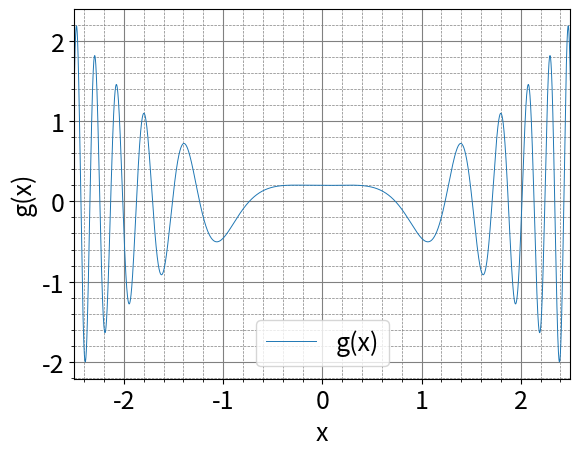

Write the Python code that produced this figure.
import numpy as np
import matplotlib.pyplot as plt


# Define function
def f(x):
    return (np.cos(2 * np.pow(x, 3) + 1) * np.exp(x - 1) +
            np.cos(-2 * np.pow(x, 3) + 1) * np.exp(-x - 1)) / 2


# Define x-Values
xValues = np.linspace(-2.5, 2.5, 1000000)

# Calculate y-Values
yValues = f(xValues)

###############################################################################
# Plot-parameters
plt.rcParams.update({
        "axes.labelsize": 18,      # Achsenbeschriftungen
        "legend.fontsize": 18,     # Legende
        "xtick.labelsize": 18,     # Tick-Beschriftungen X
        "ytick.labelsize": 18      # Tick-Beschriftungen Y
    })

# Create plot
plt.plot(xValues, yValues, label=r'g(x)', linewidth=0.7)
plt.xlim(xValues.min(), xValues.max())
plt.xlabel('x')
plt.ylabel('g(x)')
# plt.title('Leistung einer Spannungsquelle in Funktion des Lastwiderstands')
plt.grid(which='major', color='gray', linestyle='-', linewidth=0.8)
plt.grid(which='minor', color='gray', linestyle='--', linewidth=0.5)
plt.minorticks_on()
plt.legend()

# Save plot as png
"""
root = Tk()
root.withdraw()

# Open explorer
location = asksaveasfilename(
    defaultextension=".png",
    filetypes=[("PNG files", "*.png")],
    title="Speicherort für Plot auswählen",
    initialfile="exercise01.png"
)

if location:
    plt.savefig(location, dpi=300)
    print(f"Plot gespeichert unter: {location}")
else:
    print("Speichern abgebrochen.")
"""

# Show plot
plt.show()
